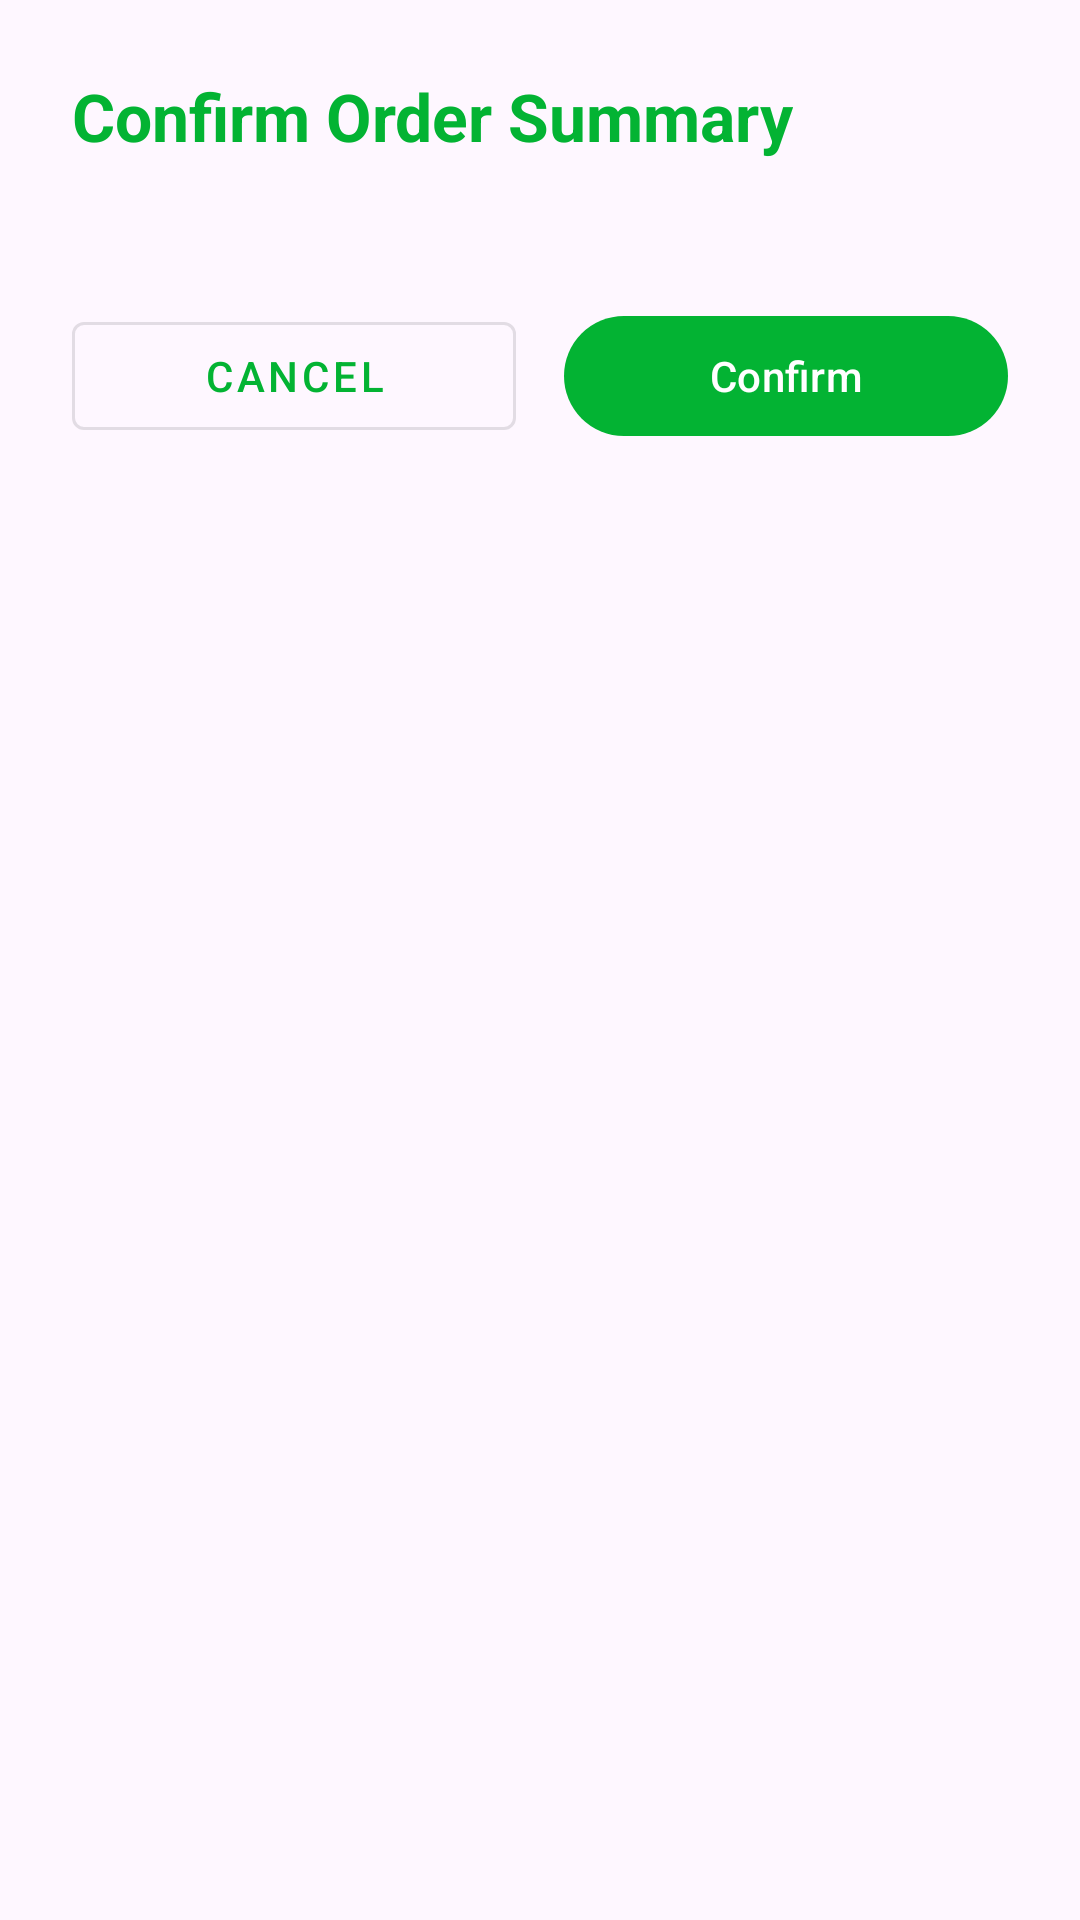

Write the Android layout XML for this screen, with the resource values it uses.
<!-- AndroidManifest.xml: application theme Theme.QuickServe -->
<!-- res/layout/dialog_view_order.xml -->
<?xml version="1.0" encoding="utf-8"?>
<LinearLayout xmlns:android="http://schemas.android.com/apk/res/android"
    android:layout_width="match_parent"
    android:layout_height="wrap_content"
    android:orientation="vertical"
    android:padding="24dp">

    <TextView
        android:layout_width="wrap_content"
        android:layout_height="wrap_content"
        android:text="Confirm Order Summary"
        android:textColor="@color/primary"
        android:textSize="22sp"
        android:textStyle="bold" 
        android:layout_marginBottom="24dp"/>

    <androidx.recyclerview.widget.RecyclerView
        android:id="@+id/rv_order_summary"
        android:layout_width="match_parent"
        android:layout_height="wrap_content"
        android:maxHeight="300dp"/>

    <LinearLayout
        android:layout_width="match_parent"
        android:layout_height="wrap_content"
        android:orientation="horizontal"
        android:layout_marginTop="24dp">

        <Button
            android:id="@+id/btn_cancel_order"
            style="@style/Widget.MaterialComponents.Button.OutlinedButton"
            android:layout_width="0dp"
            android:layout_height="wrap_content"
            android:layout_weight="1"
            android:text="Cancel"/>

        <Button
            android:id="@+id/btn_confirm_order"
            android:layout_width="0dp"
            android:layout_height="wrap_content"
            android:layout_weight="1"
            android:text="Confirm"
            android:layout_marginStart="16dp"/>

    </LinearLayout>

</LinearLayout>
<!-- resources referenced by this layout -->
<resources>
  <color name="primary">#03b333</color>
  <style name="Theme.QuickServe" parent="Base.Theme.QuickServe" />
  <style name="Base.Theme.QuickServe" parent="Theme.Material3.DayNight.NoActionBar">
          <item name="colorPrimary">@color/primary</item>
          <item name="colorPrimaryDark">@color/primary_dark</item>
          <item name="colorAccent">@color/accent</item>
          <item name="android:statusBarColor">@color/primary</item>
      </style>
  <color name="primary_dark">#028a28</color>
  <color name="accent">#FFC107</color>
</resources>
